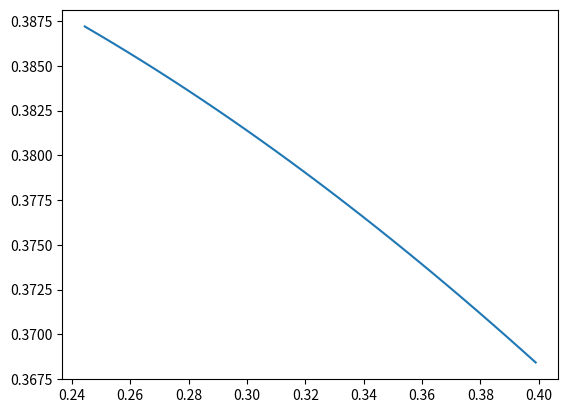

The script that saved this image:
import numpy as np, matplotlib.pyplot as plt
from scipy.stats import norm
mean, var, skew, kurt = norm.stats(moments='mvsk')
xgnoise = np.linspace(norm.pdf(0.00),norm.pdf(0.99),32)
randvars = np.random.normal(0,1, size = 32)
freezerv = norm()
ygnoise= freezerv.pdf(xgnoise)
ygnoiserand = ()
plt.plot(xgnoise,ygnoise)
plt.show()